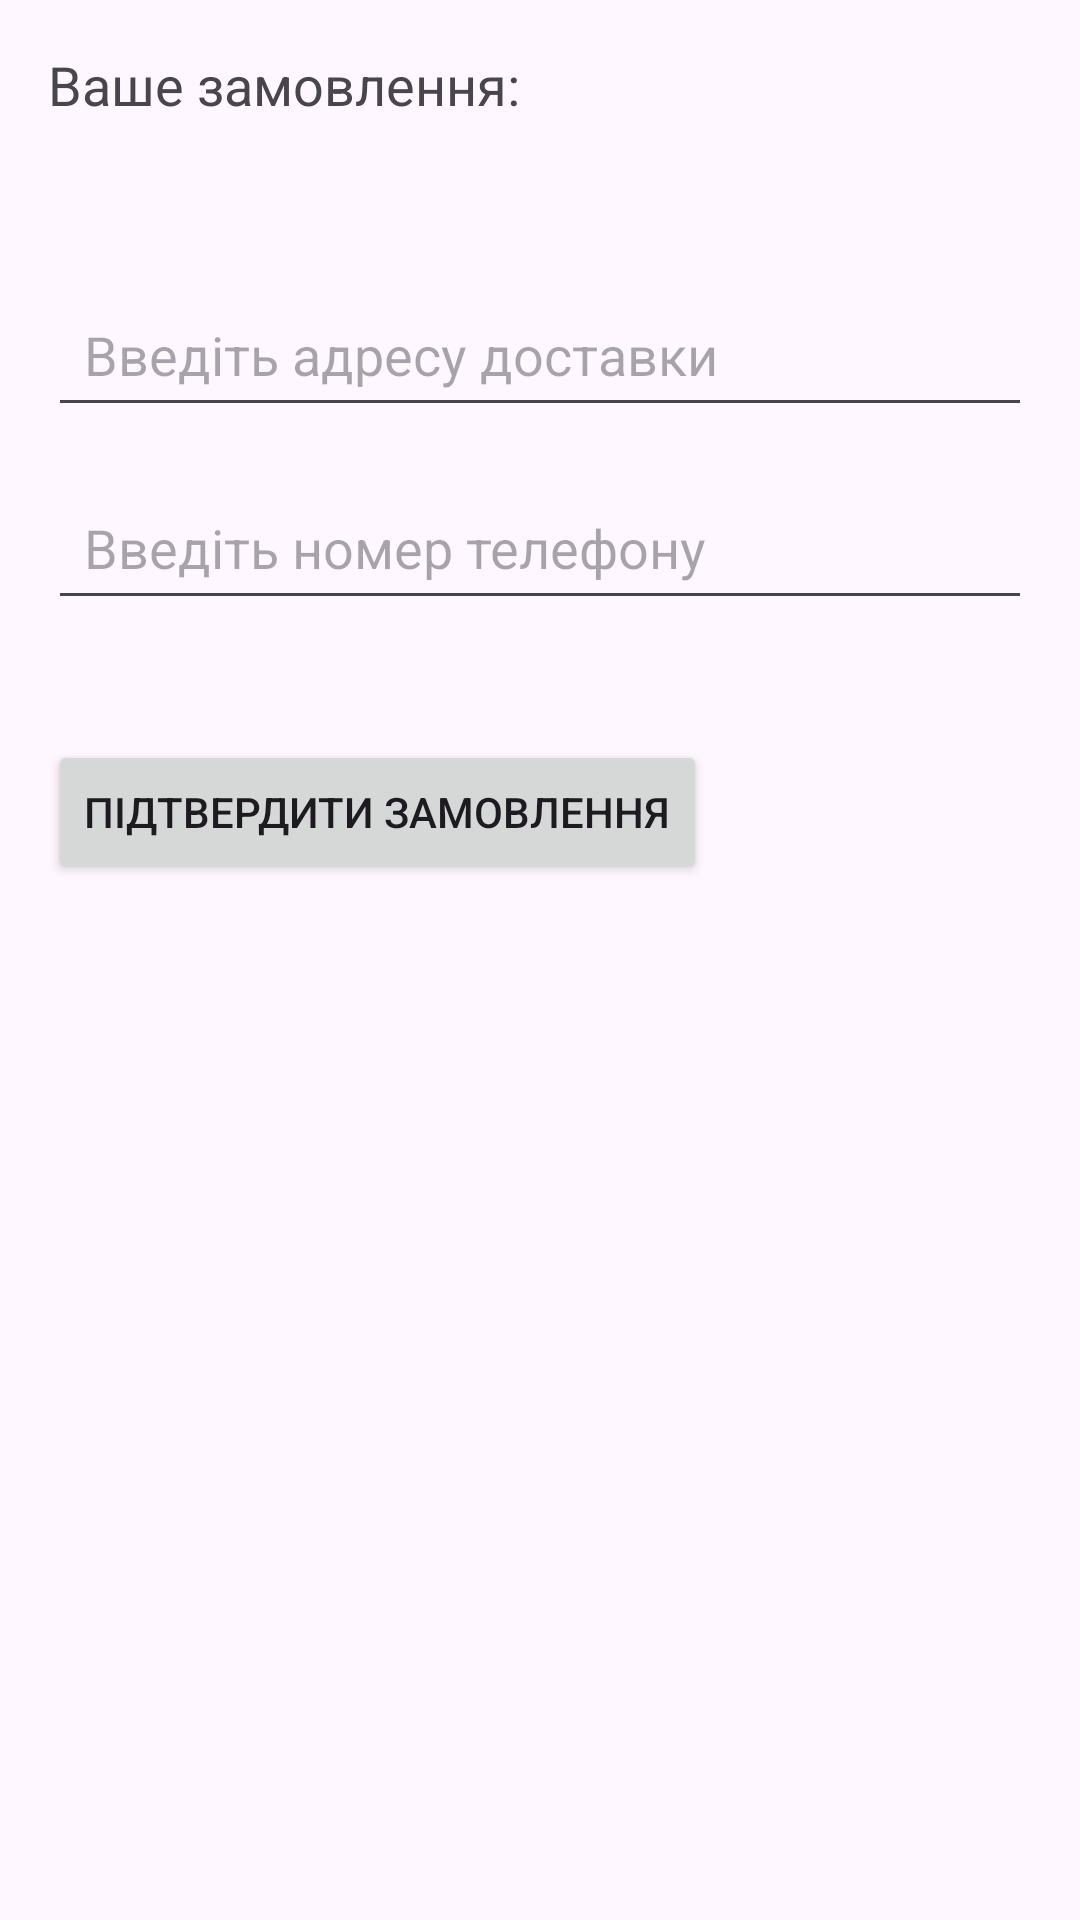

Android layout source for this screen:
<!-- AndroidManifest.xml: application theme Theme.PizzaOrderAppfree -->
<!-- res/layout/activity_delivery.xml -->
<?xml version="1.0" encoding="utf-8"?>
<LinearLayout xmlns:android="http://schemas.android.com/apk/res/android"
    android:layout_width="match_parent"
    android:layout_height="match_parent"
    android:orientation="vertical"
    android:padding="16dp">

    <TextView
        android:layout_width="wrap_content"
        android:layout_height="wrap_content"
        android:text="Ваше замовлення:"
        android:textSize="18sp"
        android:layout_marginBottom="16dp"/>

    <TextView
        android:id="@+id/orderSummary"
        android:layout_width="wrap_content"
        android:layout_height="wrap_content"
        android:textSize="16sp"
        android:layout_marginBottom="16dp"/>

    <EditText
        android:id="@+id/address"
        android:layout_width="match_parent"
        android:layout_height="wrap_content"
        android:hint="Введіть адресу доставки"
        android:padding="12dp"
        android:layout_marginBottom="16dp"/>

    <EditText
        android:id="@+id/phoneNumber"
        android:layout_width="match_parent"
        android:layout_height="wrap_content"
        android:hint="Введіть номер телефону"
        android:padding="12dp"
        android:layout_marginBottom="16dp"/>

    <Button
        android:id="@+id/confirmButton"
        android:layout_width="wrap_content"
        android:layout_height="wrap_content"
        android:text="Підтвердити замовлення"
        android:layout_marginTop="24dp"/>
</LinearLayout>
<!-- resources referenced by this layout -->
<resources>
  <style name="Theme.PizzaOrderAppfree" parent="Base.Theme.PizzaOrderAppfree" />
  <style name="Base.Theme.PizzaOrderAppfree" parent="Theme.Material3.DayNight.NoActionBar">
          
          
      </style>
</resources>
